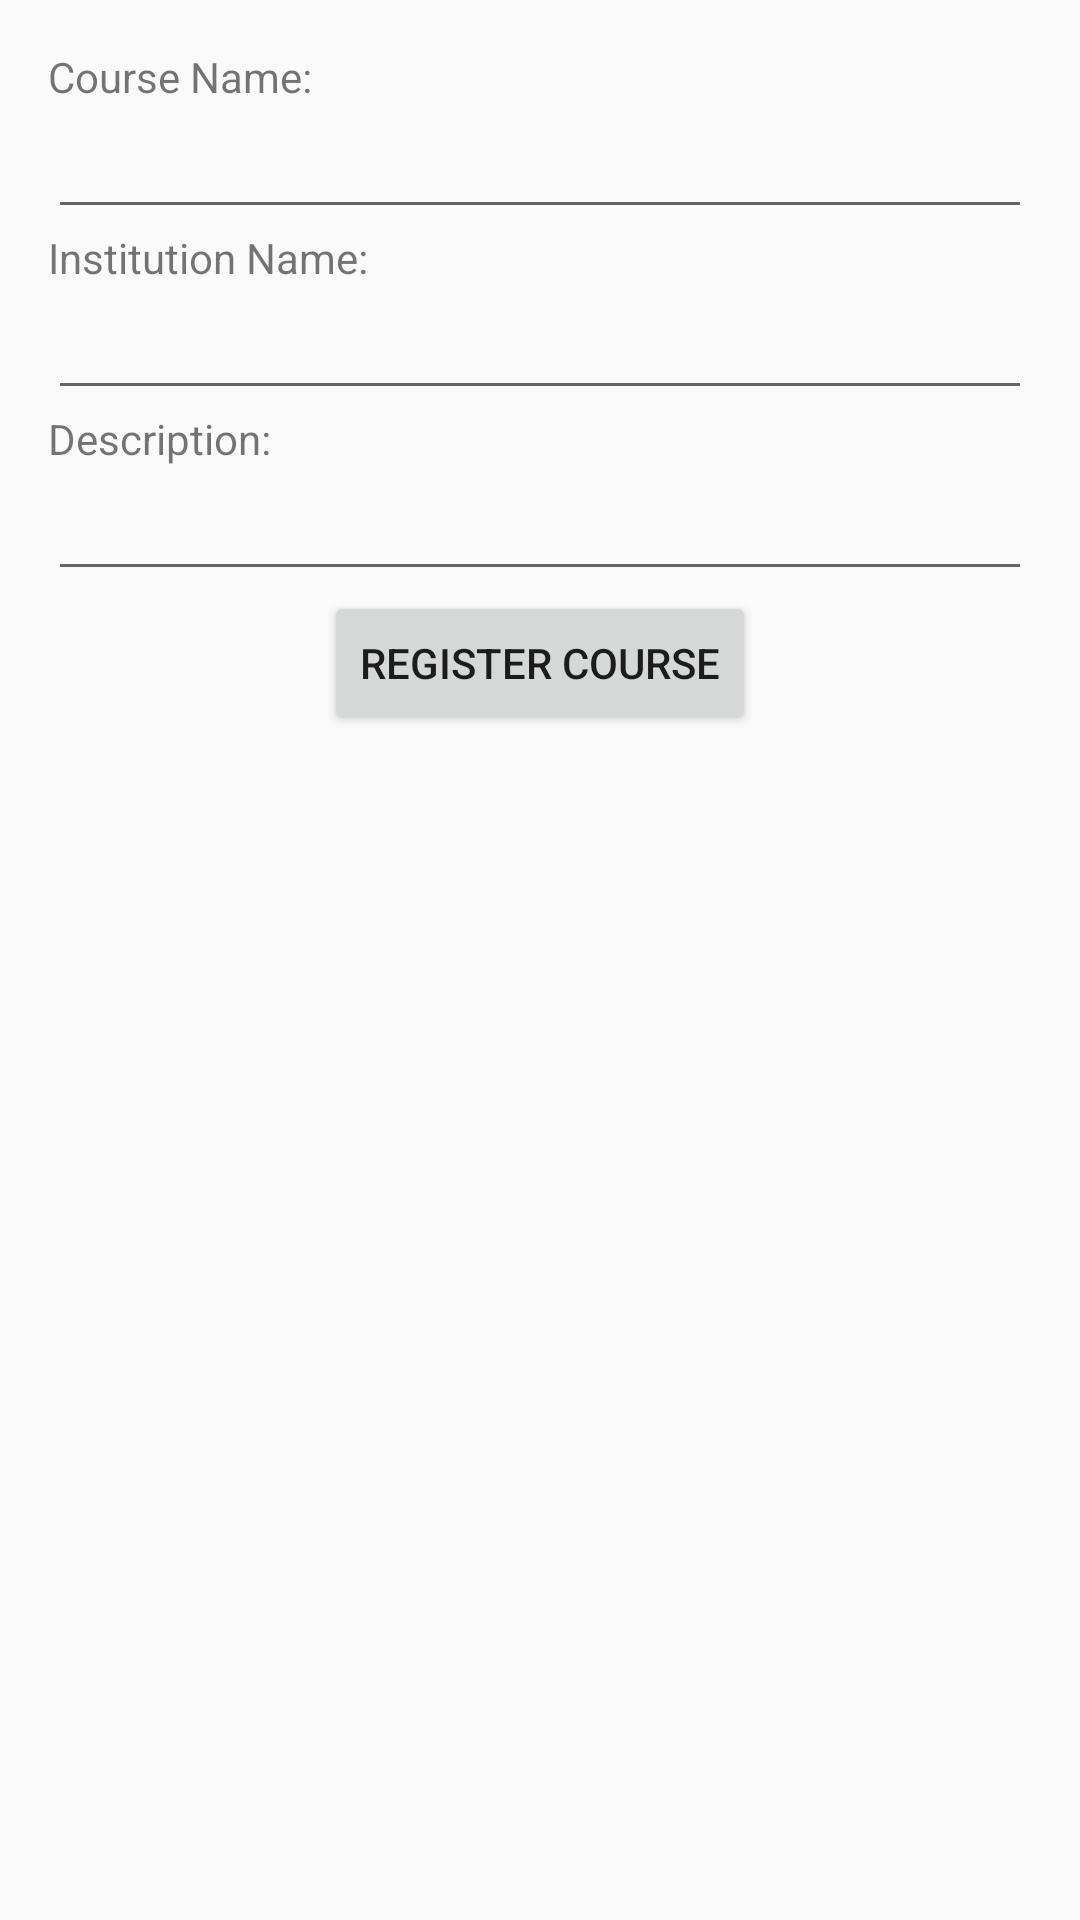

Reconstruct the res/layout file that produces this screen, plus the resources it refers to.
<!-- AndroidManifest.xml: application theme AppTheme -->
<!-- res/layout/activity_register_course.xml -->
<?xml version="1.0" encoding="utf-8"?>
<LinearLayout xmlns:android="http://schemas.android.com/apk/res/android"
    android:layout_width="match_parent"
    android:layout_height="match_parent"
    android:orientation="vertical"
    android:padding="16dp">

    <TextView
        android:layout_width="match_parent"
        android:layout_height="wrap_content"
        android:text="Course Name:"/>

    <EditText android:id="@+id/et_course_name"
        android:layout_width="match_parent"
        android:layout_height="wrap_content" />

    <TextView
        android:layout_width="match_parent"
        android:layout_height="wrap_content"
        android:text="Institution Name:"/>

    <EditText android:id="@+id/et_instituition_name"
        android:layout_width="match_parent"
        android:layout_height="wrap_content" />

    <TextView
        android:layout_width="match_parent"
        android:layout_height="wrap_content"
        android:text="Description:"/>

    <EditText android:id="@+id/et_description"
        android:layout_width="match_parent"
        android:layout_height="wrap_content" />

    <Button android:id="@+id/btn_register"
        android:layout_width="wrap_content"
        android:layout_height="wrap_content"
        android:text="Register Course"
        android:layout_gravity="center"/>

</LinearLayout>
<!-- resources referenced by this layout -->
<resources>
  <style name="AppTheme" parent="Theme.AppCompat.Light.NoActionBar">
          
  
          
          <item name="windowActionModeOverlay">true</item>
          <item name="android:actionModeBackground">@color/colorPrimary</item>
  
          <item name="colorPrimary">@color/colorPrimary</item>
          <item name="colorPrimaryDark">@color/colorPrimaryDark</item>
          <item name="colorAccent">@color/colorAccent</item>
      </style>
  <color name="colorPrimary">#0d122d</color>
  <color name="colorPrimaryDark">#030618</color>
  <color name="colorAccent">#FF4081</color>
</resources>
